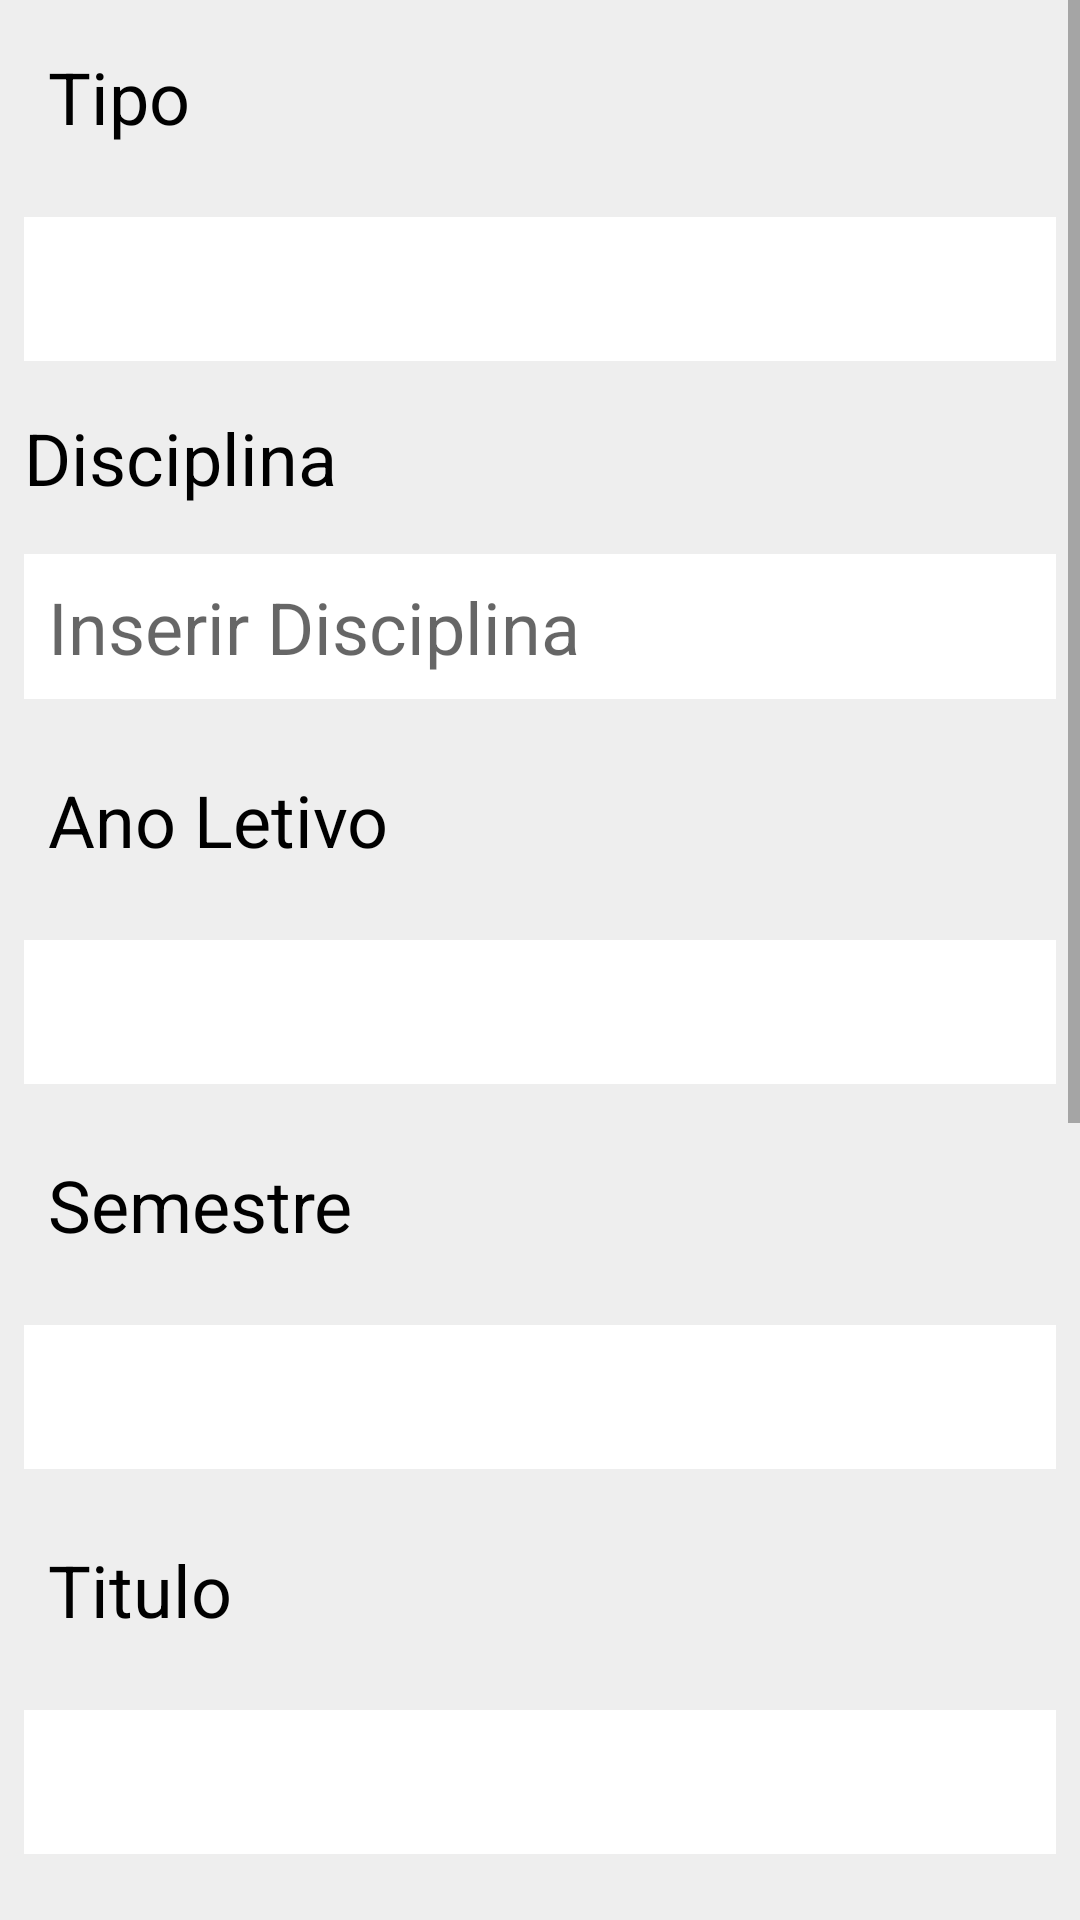

Write the Android layout XML for this screen, with the resource values it uses.
<!-- AndroidManifest.xml: application theme Theme.GTEscolar -->
<!-- res/layout/activity_add.xml -->
<?xml version="1.0" encoding="utf-8"?>
<androidx.constraintlayout.widget.ConstraintLayout xmlns:android="http://schemas.android.com/apk/res/android"
    xmlns:app="http://schemas.android.com/apk/res-auto"
    xmlns:tools="http://schemas.android.com/tools"
    android:layout_width="match_parent"
    android:layout_height="match_parent"
    android:layout_gravity="center"
    android:background="#eeeeee"
    tools:context=".AddActivity">

    <ScrollView
        android:layout_width="match_parent"
        android:layout_height="match_parent"
        android:foregroundGravity="center"
        app:layout_constraintBottom_toBottomOf="parent"
        app:layout_constraintEnd_toEndOf="parent"
        app:layout_constraintStart_toStartOf="parent"
        app:layout_constraintTop_toTopOf="parent">

        <LinearLayout
            android:layout_width="match_parent"
            android:layout_height="wrap_content"
            android:orientation="vertical">

            <TextView
                android:id="@+id/textView6"
                android:layout_width="match_parent"
                android:layout_height="wrap_content"
                android:layout_margin="8dp"
                android:padding="8dp"
                android:text="Tipo"
                android:textColor="@color/black"
                android:textSize="24sp" />

            <Spinner
                android:id="@+id/addTipo"
                android:layout_width="match_parent"
                android:layout_height="48dp"
                android:layout_margin="8dp"
                android:background="@color/white"
                android:contentDescription="Tipo"
                android:padding="8dp"
                android:textColor="@color/black"
                android:textSize="24sp" />


            <TextView
                android:id="@+id/textView2"
                android:layout_width="match_parent"
                android:layout_height="wrap_content"
                android:layout_margin="8dp"
                android:text="Disciplina"
                android:textColor="@color/black"
                android:textSize="24sp" />

            <EditText
                android:id="@+id/addDisciplina"
                android:layout_width="match_parent"
                android:layout_height="wrap_content"
                android:layout_margin="8dp"
                android:background="@color/white"
                android:ems="10"
                android:hint="Inserir Disciplina"
                android:inputType="textPersonName"
                android:padding="8dp"
                android:textColor="@color/black"
                android:textSize="24sp"
                tools:ignore="TextContrastCheck,TextContrastCheck" />

            <TextView
                android:id="@+id/textView"
                android:layout_width="match_parent"
                android:layout_height="wrap_content"
                android:layout_margin="8dp"
                android:padding="8dp"
                android:text="Ano Letivo"
                android:textColor="@color/black"
                android:textSize="24sp" />
            <Spinner
                android:id="@+id/addAno"
                android:layout_width="match_parent"
                android:layout_height="48dp"
                android:layout_margin="8dp"
                android:background="@color/white"
                android:contentDescription="Ano"
                android:padding="8dp"
                android:textColor="@color/black"
                android:textSize="24sp" />

            <TextView
                android:id="@+id/text"
                android:layout_width="match_parent"
                android:layout_height="wrap_content"
                android:layout_margin="8dp"
                android:padding="8dp"
                android:text="Semestre"
                android:textColor="@color/black"
                android:textSize="24sp" />
            <Spinner
                android:id="@+id/addSemestre"
                android:layout_width="match_parent"
                android:layout_height="48dp"
                android:layout_margin="8dp"
                android:background="@color/white"
                android:contentDescription="Semestre"
                android:padding="8dp"
                android:textColor="@color/black"
                android:textSize="24sp" />

            <TextView
                android:id="@+id/textView7"
                android:layout_width="match_parent"
                android:layout_height="wrap_content"
                android:layout_margin="8dp"
                android:padding="8dp"
                android:text="Titulo"
                android:textColor="@color/black"
                android:textSize="24sp" />

            <Spinner
                android:id="@+id/add_titulo"
                android:layout_width="match_parent"
                android:layout_height="48dp"
                android:layout_margin="8dp"
                android:background="@color/white"
                android:contentDescription="Titulo"
                android:padding="8dp" />

            <EditText
                android:id="@+id/addTitulo"
                android:layout_width="match_parent"
                android:layout_height="wrap_content"
                android:layout_margin="8dp"
                android:autofillHints=""
                android:background="@color/white"
                android:ems="10"
                android:hint="Inserir titulo"
                android:inputType="textPersonName"
                android:padding="8dp"
                android:textColor="@color/black"
                android:textSize="24sp"
                android:visibility="gone"
                tools:ignore="TextContrastCheck" />

            <TextView
                android:id="@+id/textView3"
                android:layout_width="match_parent"
                android:layout_height="wrap_content"
                android:layout_margin="8dp"
                android:text="Data"
                android:textColor="@color/black"
                android:textSize="24sp" />

            <DatePicker
                android:id="@+id/datePicker1"
                android:layout_width="match_parent"
                android:layout_height="wrap_content"
                android:layout_margin="8dp"
                android:background="@color/white"
                android:calendarViewShown="false"
                android:datePickerMode="spinner"
                android:minDate="31-01-2023" />

            <TextView
                android:id="@+id/textView8"
                android:layout_width="match_parent"
                android:layout_height="wrap_content"
                android:layout_margin="8dp"
                android:padding="8dp"
                android:text="Tipo de Avaliação"
                android:textColor="@color/black"
                android:textSize="24sp" />

            <Spinner
                android:id="@+id/addTipoAvaliacao"
                android:layout_width="match_parent"
                android:layout_height="48dp"
                android:layout_margin="8dp"
                android:background="@color/white"
                android:contentDescription="Tipo de Avaliacao"
                android:padding="8dp"
                android:textColor="@color/black"
                android:textSize="24sp" />

            <Button
                android:id="@+id/addConfirm"
                android:layout_width="match_parent"
                android:layout_height="wrap_content"
                android:layout_margin="8dp"
                android:text="Confirm" />
        </LinearLayout>
    </ScrollView>

</androidx.constraintlayout.widget.ConstraintLayout>
<!-- resources referenced by this layout -->
<resources>
  <style name="Theme.GTEscolar" parent="Theme.MaterialComponents.DayNight.DarkActionBar">
          
          <item name="colorPrimary">@color/purple_500</item>
          <item name="colorPrimaryVariant">@color/purple_700</item>
          <item name="colorOnPrimary">@color/white</item>
          
          <item name="colorSecondary">@color/teal_200</item>
          <item name="colorSecondaryVariant">@color/teal_700</item>
          <item name="colorOnSecondary">@color/black</item>
          
          <item name="android:statusBarColor" tools:targetApi="21">?attr/colorPrimaryVariant</item>
          
      </style>
  <!-- not gathered from this repository: default colours our renderer supplied (Android Studio template values) -->
  <color name="purple_500">#FF6200EE</color>
  <color name="purple_700">#FF3700B3</color>
  <color name="teal_200">#FF03DAC5</color>
  <color name="teal_700">#FF018786</color>
  <color name="black">#FF000000</color>
  <color name="white">#FFFFFFFF</color>
</resources>
